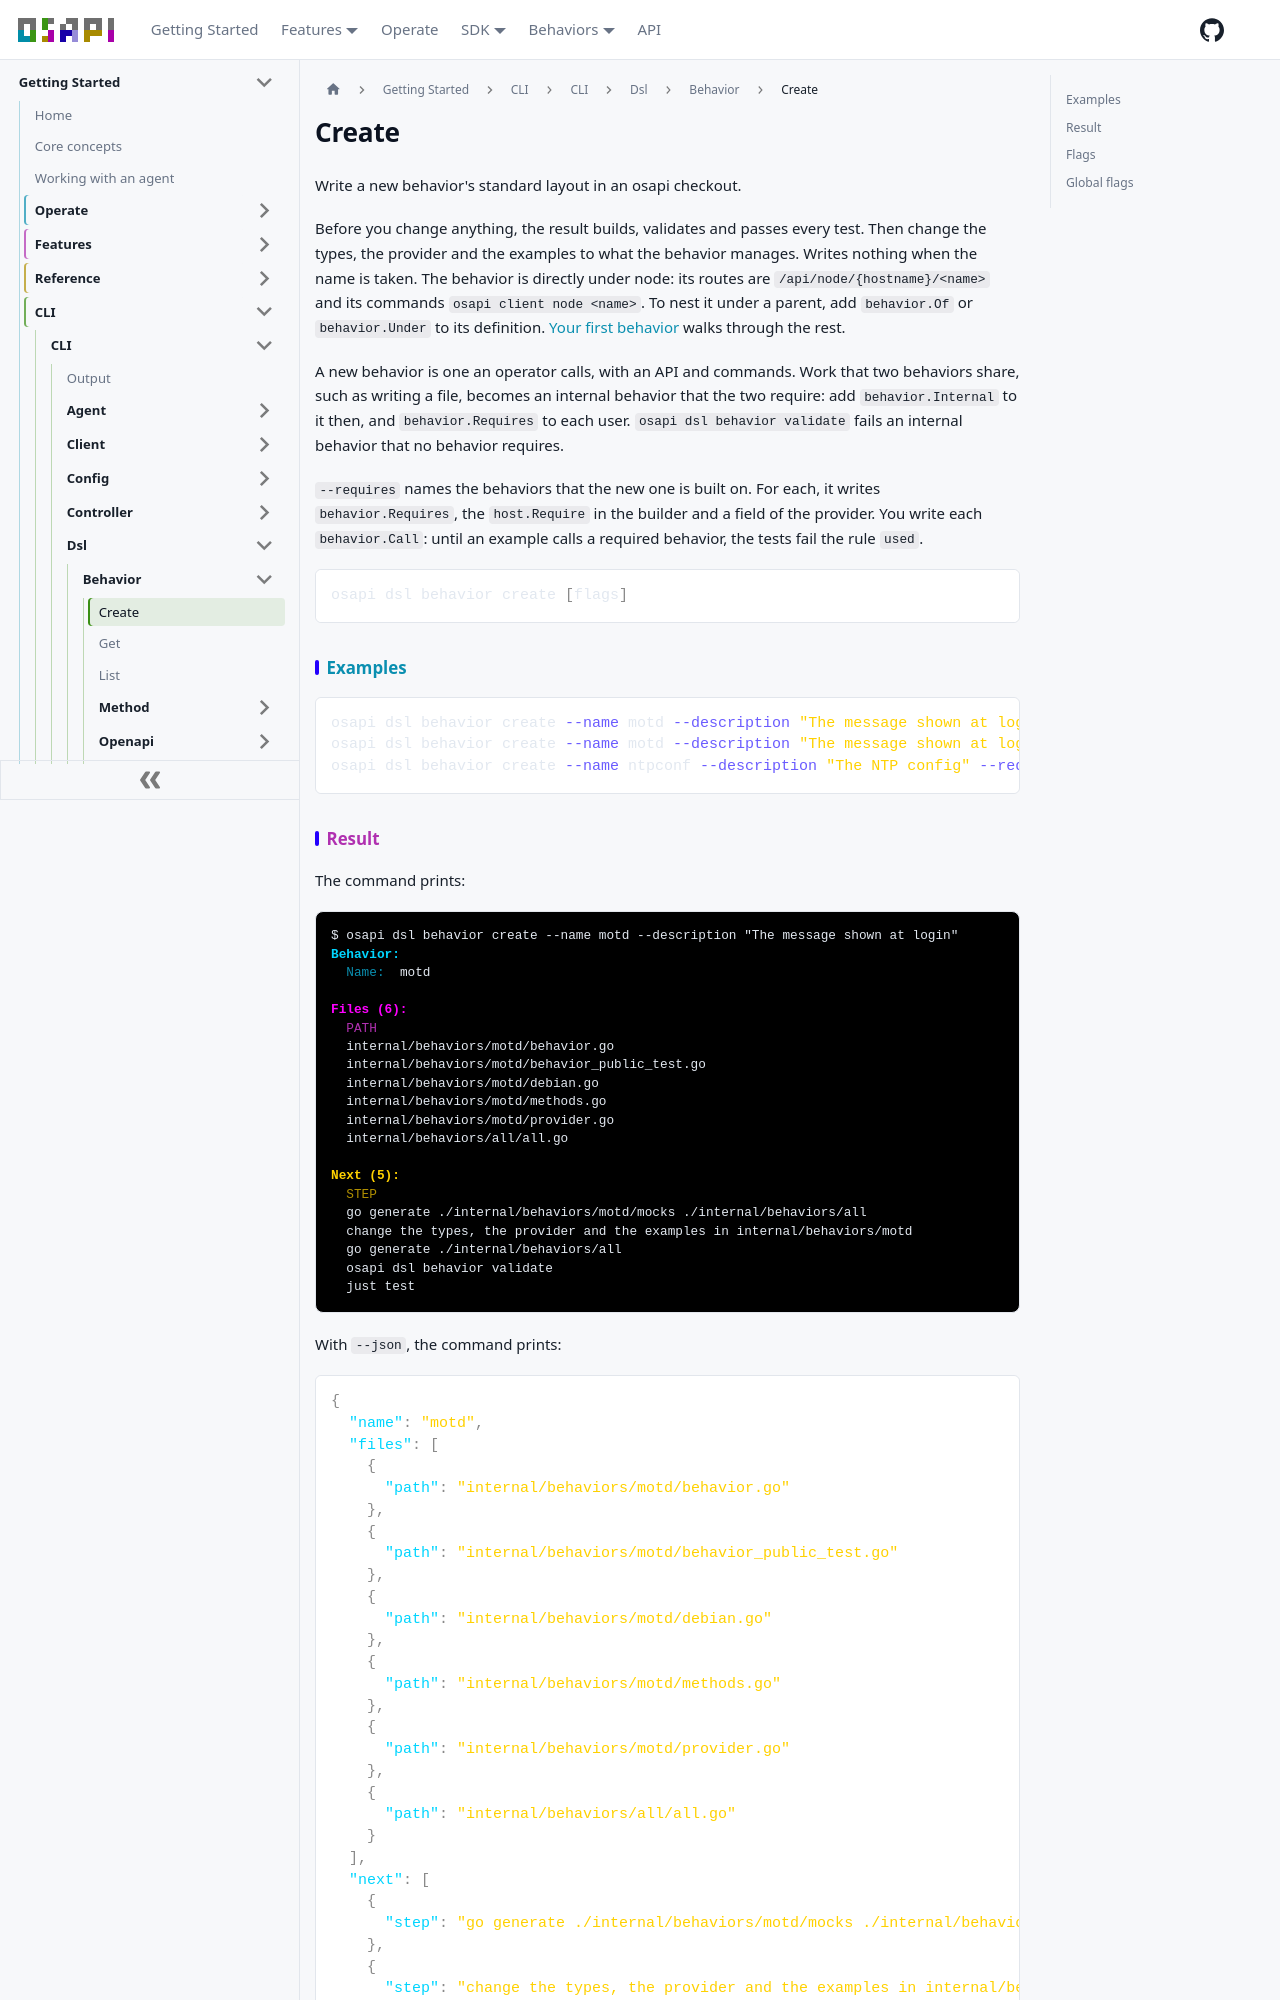

repository: osapi-io/osapi · page: sidebar/usage/cli/dsl/behavior/create.html · generator: docusaurus

# Create

Write a new behavior's standard layout in an osapi checkout.

Before you change anything, the result builds, validates and passes every test.
Then change the types, the provider and the examples to what the behavior
manages. Writes nothing when the name is taken. The behavior is directly under
node: its routes are `/api/node/{hostname}/<name>` and its commands
`osapi client node <name>`. To nest it under a parent, add `behavior.Of` or
`behavior.Under` to its definition.
[Your first behavior](../../../../development/your-first-behavior.md) walks
through the rest.

A new behavior is one an operator calls, with an API and commands. Work that two
behaviors share, such as writing a file, becomes an internal behavior that the
two require: add `behavior.Internal` to it then, and `behavior.Requires` to each
user. `osapi dsl behavior validate` fails an internal behavior that no behavior
requires.

`--requires` names the behaviors that the new one is built on. For each, it
writes `behavior.Requires`, the `host.Require` in the builder and a field of the
provider. You write each `behavior.Call`: until an example calls a required
behavior, the tests fail the rule `used`.

```bash
osapi dsl behavior create [flags]
```

## Examples

```bash
osapi dsl behavior create --name motd --description "The message shown at login"
osapi dsl behavior create --name motd --description "The message shown at login" --root ~/src/osapi
osapi dsl behavior create --name ntpconf --description "The NTP config" --requires managedfile
```

## Result

The command prints:

```ansi
$ osapi dsl behavior create --name motd --description "The message shown at login"
[1;38;2;0;213;255mBehavior:[0m
  [38;2;10;143;176mName:[0m  motd

[1;38;2;255;0;255mFiles (6):[0m
  [38;2;176;48;176mPATH[0m
  internal/behaviors/motd/behavior.go
  internal/behaviors/motd/behavior_public_test.go
  internal/behaviors/motd/debian.go
  internal/behaviors/motd/methods.go
  internal/behaviors/motd/provider.go
  internal/behaviors/all/all.go

[1;38;2;255;209;0mNext (5):[0m
  [38;2;176;143;0mSTEP[0m
  go generate ./internal/behaviors/motd/mocks ./internal/behaviors/all
  change the types, the provider and the examples in internal/behaviors/motd
  go generate ./internal/behaviors/all
  osapi dsl behavior validate
  just test
```

With `--json`, the command prints:

```json
{
  "name": "motd",
  "files": [
    {
      "path": "internal/behaviors/motd/behavior.go"
    },
    {
      "path": "internal/behaviors/motd/behavior_public_test.go"
    },
    {
      "path": "internal/behaviors/motd/debian.go"
    },
    {
      "path": "internal/behaviors/motd/methods.go"
    },
    {
      "path": "internal/behaviors/motd/provider.go"
    },
    {
      "path": "internal/behaviors/all/all.go"
    }
  ],
  "next": [
    {
      "step": "go generate ./internal/behaviors/motd/mocks ./internal/behaviors/all"
    },
    {
      "step": "change the types, the provider and the examples in internal/behaviors/motd"
    },
    {
      "step": "go generate ./internal/behaviors/all"
    },
    {
      "step": "osapi dsl behavior validate"
    },
    {
      "step": "just test"
    }
  ]
}
```
